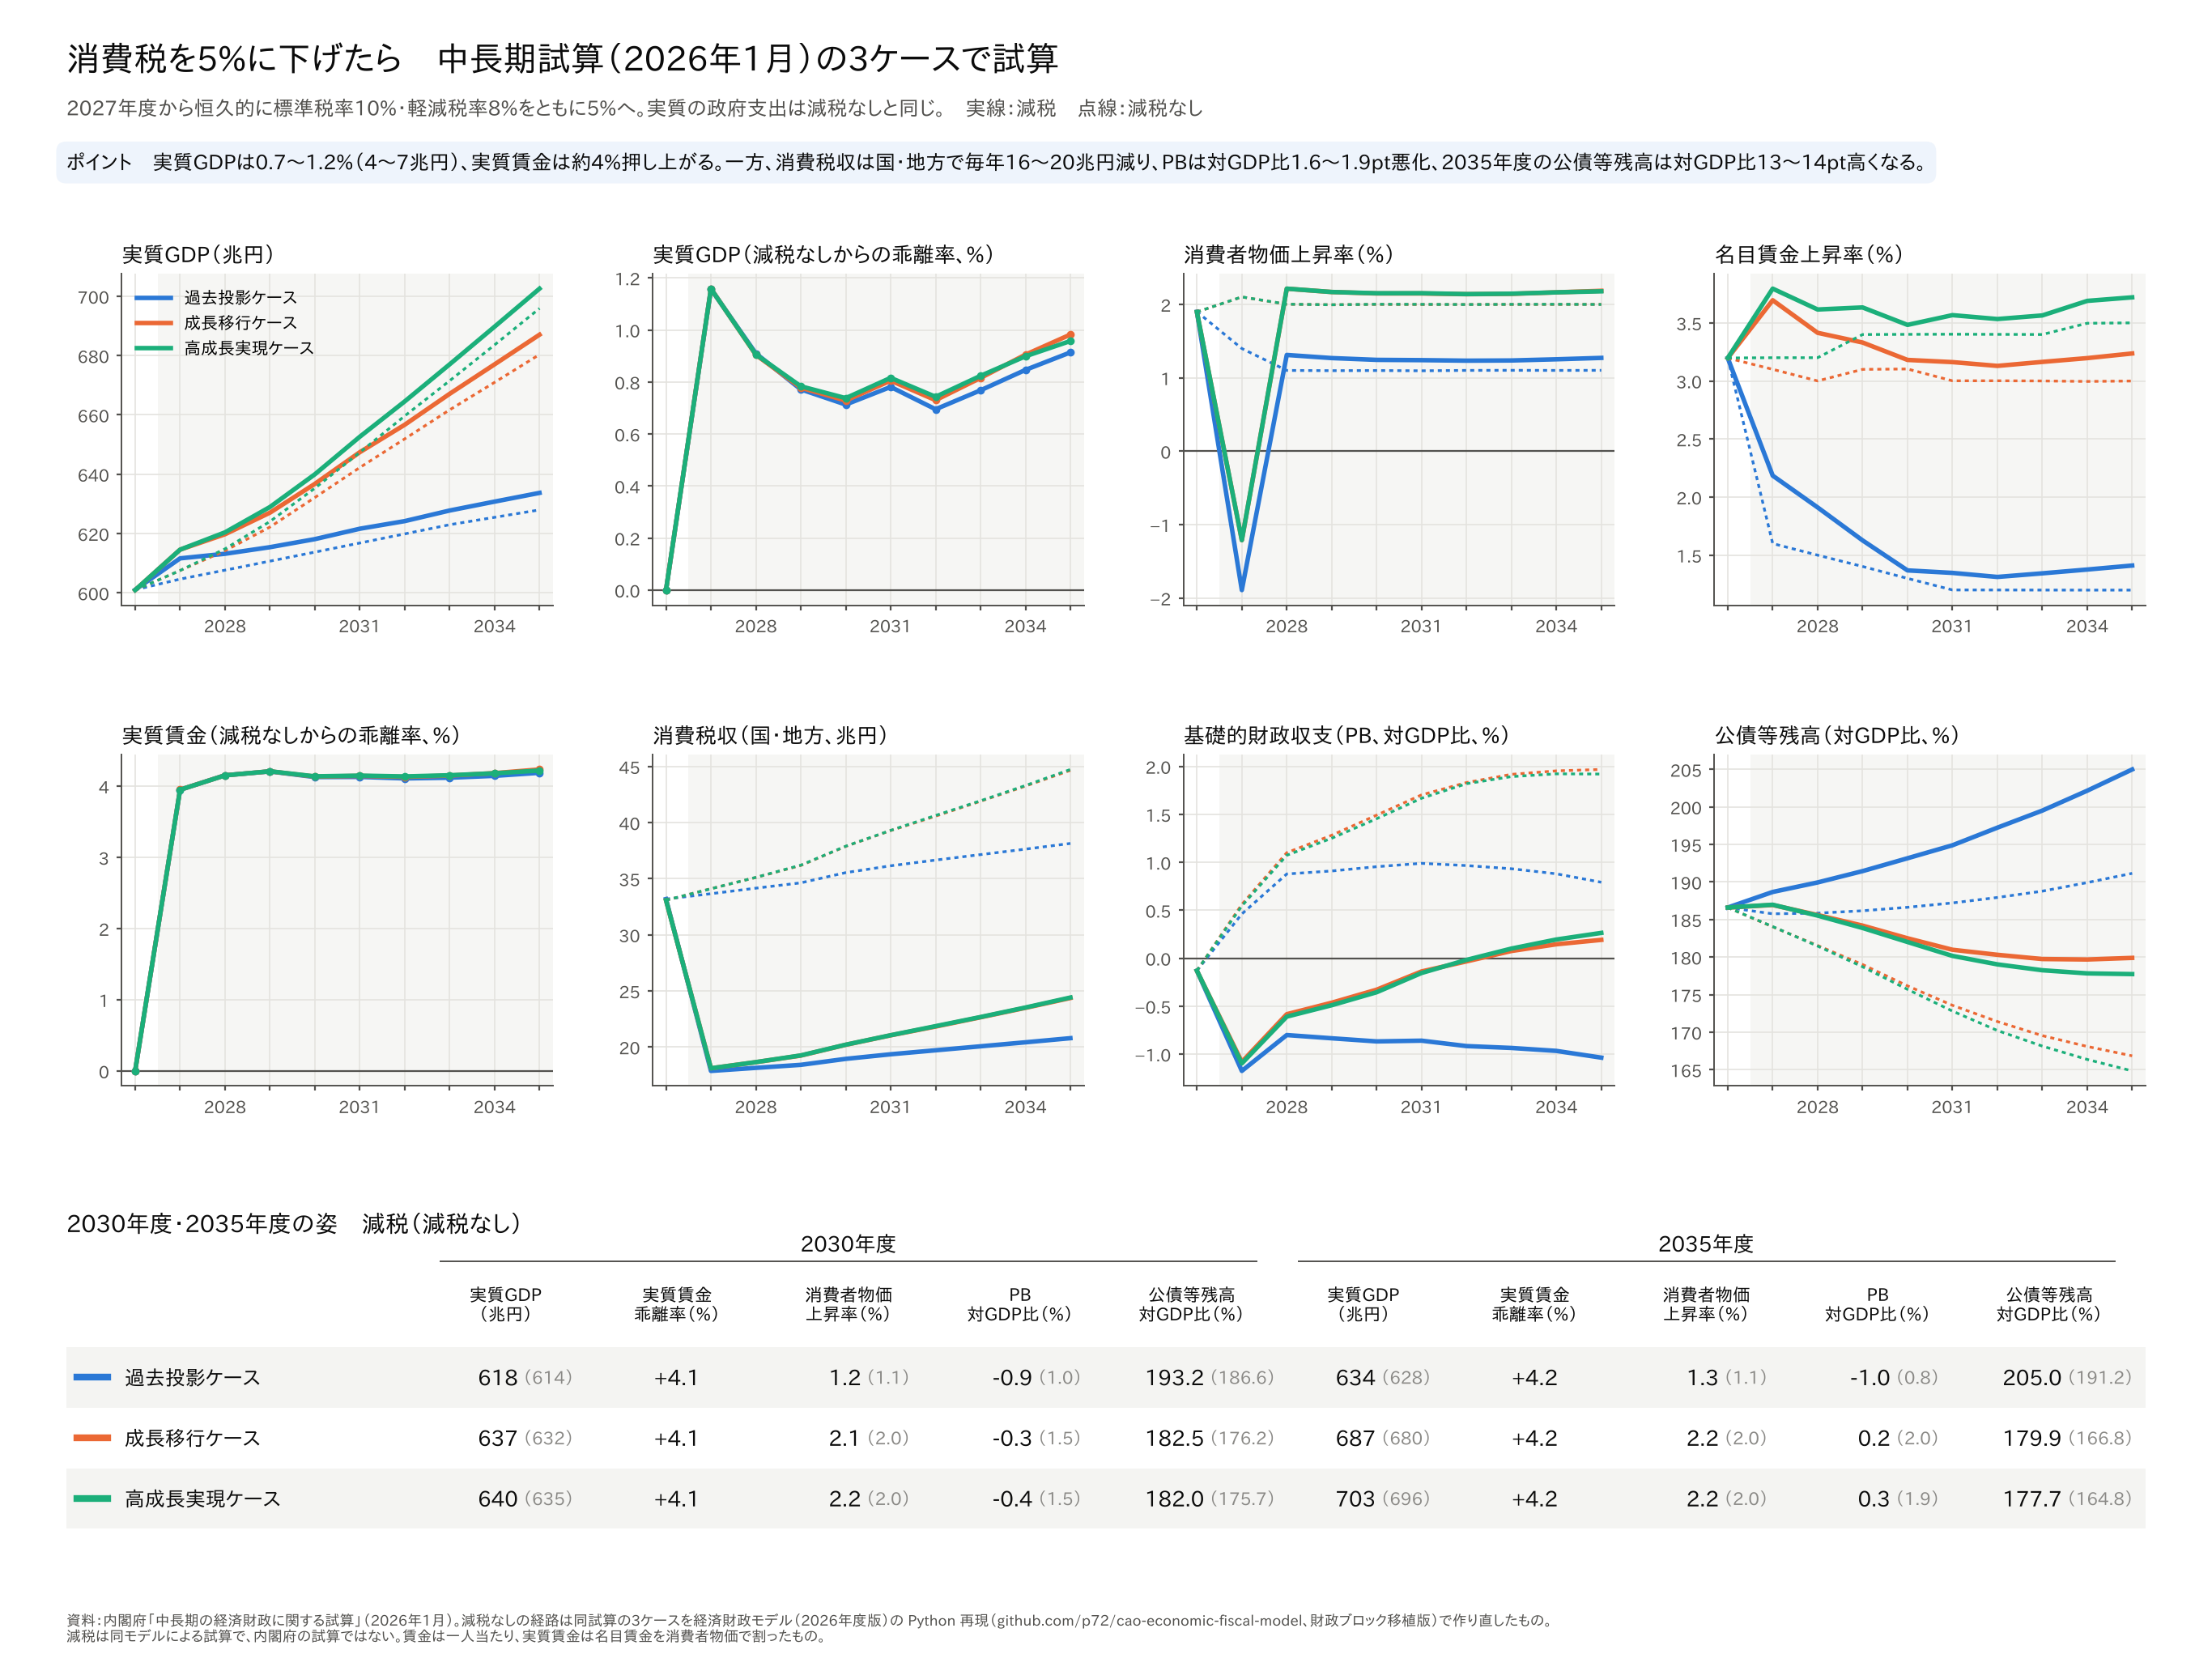

The table this chart was drawn from, first rows:
case, scen, year, rgdp, rgdp_g, ngdp, cpi_g, pgdp_g, cp, w, w_g, rw, pb, debt, rgb, tciv
kako, base, 2026, 601027, 1.297, 691.9, 1.9, 2.001, 306000, 46.15, 3.197, 0.4061, -0.13, 186.6, 2.1, 33.18
kako, cut, 2026, 601027, 1.297, 691.9, 1.9, 2.001, 306000, 46.15, 3.197, 0.4061, -0.13, 186.6, 2.1, 33.18
kako, base, 2027, 604625, 0.5987, 703.7, 1.399, 1.101, 308617, 46.89, 1.6, 0.4069, 0.4613, 185.8, 2.101, 33.66
kako, cut, 2027, 611622, 1.763, 696.8, -1.891, -1.033, 314569, 47.16, 2.185, 0.423, -1.176, 188.7, 2.153, 17.87
kako, base, 2028, 607641, 0.4987, 712.2, 1.101, 0.7015, 310208, 47.6, 1.5, 0.4085, 0.8784, 185.9, 2.001, 34.16
kako, cut, 2028, 613169, 0.2528, 705.2, 1.312, 0.943, 315249, 48.06, 1.911, 0.4255, -0.8015, 189.9, 2.379, 18.14
kako, base, 2029, 610682, 0.5005, 720.8, 1.098, 0.702, 310433, 48.26, 1.403, 0.4098, 0.9096, 186.2, 1.999, 34.63
kako, cut, 2029, 615393, 0.3628, 714.1, 1.269, 0.8924, 315110, 48.85, 1.627, 0.427, -0.8352, 191.5, 2.404, 18.41
kako, base, 2030, 613730, 0.4991, 729.5, 1.099, 0.7011, 315447, 48.89, 1.3, 0.4106, 0.9545, 186.6, 1.999, 35.54
kako, cut, 2030, 618107, 0.4409, 723.4, 1.245, 0.863, 320444, 49.51, 1.369, 0.4275, -0.8677, 193.2, 2.515, 18.94
kako, base, 2031, 616797, 0.4997, 738.2, 1.096, 0.6995, 317065, 49.48, 1.201, 0.411, 0.9893, 187.2, 1.901, 36.15
kako, cut, 2031, 621614, 0.5674, 733.8, 1.241, 0.859, 323094, 50.18, 1.347, 0.428, -0.86, 194.9, 2.52, 19.35
kako, base, 2032, 619875, 0.4991, 747.1, 1.101, 0.7018, 317361, 50.07, 1.2, 0.4114, 0.9661, 187.9, 1.899, 36.66
kako, cut, 2032, 624184, 0.4134, 743.1, 1.234, 0.8502, 324469, 50.84, 1.313, 0.4283, -0.9165, 197.2, 2.586, 19.7
kako, base, 2033, 622972, 0.4995, 756.1, 1.102, 0.7012, 317356, 50.67, 1.2, 0.4118, 0.9329, 188.8, 1.801, 37.15
kako, cut, 2033, 627756, 0.5723, 753.6, 1.236, 0.847, 325744, 51.52, 1.344, 0.4288, -0.936, 199.5, 2.561, 20.06
kako, base, 2034, 625465, 0.4003, 764.5, 1.101, 0.7009, 317330, 51.28, 1.199, 0.4122, 0.8802, 189.9, 1.799, 37.63
kako, cut, 2034, 630759, 0.4783, 763.8, 1.253, 0.8655, 326921, 52.23, 1.376, 0.4293, -0.9667, 202.2, 2.585, 20.42
kako, base, 2035, 627963, 0.3993, 772.9, 1.102, 0.7016, 317454, 51.9, 1.199, 0.4126, 0.792, 191.2, 1.702, 38.14
kako, cut, 2035, 633700, 0.4663, 774.2, 1.272, 0.8871, 328144, 52.97, 1.411, 0.4299, -1.037, 205, 2.525, 20.78
seicho, base, 2026, 600922, 1.297, 691.8, 1.897, 2, 304489, 46.15, 3.197, 0.4061, -0.1308, 186.6, 2.099, 33.08
seicho, cut, 2026, 600922, 1.297, 691.8, 1.897, 2, 304489, 46.15, 3.197, 0.4061, -0.1308, 186.6, 2.099, 33.08
seicho, base, 2027, 607514, 1.097, 710.6, 2.101, 1.603, 309773, 47.58, 3.1, 0.4101, 0.561, 184, 2.302, 34.11
seicho, cut, 2027, 614554, 2.269, 703.6, -1.212, -0.5476, 315752, 47.86, 3.695, 0.4263, -1.082, 186.9, 2.354, 18.1
seicho, base, 2028, 614197, 1.1, 729.9, 2.002, 1.604, 313482, 49.01, 3, 0.4141, 1.1, 181.5, 2.5, 35.11
seicho, cut, 2028, 619749, 0.8454, 722.7, 2.214, 1.849, 318544, 49.49, 3.414, 0.4313, -0.5839, 185.6, 2.878, 18.64
seicho, base, 2029, 622181, 1.3, 751.2, 1.996, 1.602, 316548, 50.53, 3.1, 0.4186, 1.282, 179, 2.7, 36.18
seicho, cut, 2029, 627023, 1.174, 744.3, 2.169, 1.796, 321343, 51.14, 3.331, 0.4362, -0.4643, 184.2, 3.107, 19.23
seicho, base, 2030, 632139, 1.601, 775.5, 2, 1.604, 326136, 52.1, 3.103, 0.4231, 1.492, 176.2, 2.9, 37.88
seicho, cut, 2030, 636744, 1.55, 769.2, 2.149, 1.772, 331357, 52.76, 3.181, 0.4406, -0.3285, 182.5, 3.418, 20.19
seicho, base, 2031, 642251, 1.6, 800.5, 1.999, 1.598, 332125, 53.66, 3.001, 0.4273, 1.703, 173.6, 3, 39.29
seicho, cut, 2031, 647422, 1.677, 795.9, 2.149, 1.764, 338505, 54.43, 3.162, 0.445, -0.1381, 181, 3.626, 21.04
seicho, base, 2032, 651916, 1.505, 825.5, 1.999, 1.599, 336368, 55.27, 3.002, 0.4315, 1.832, 171.4, 3.1, 40.57
seicho, cut, 2032, 656675, 1.429, 821.5, 2.139, 1.758, 343976, 56.14, 3.13, 0.4493, -0.03334, 180.3, 3.8, 21.82
seicho, base, 2033, 661708, 1.502, 851.3, 2, 1.598, 340776, 56.93, 3, 0.4357, 1.917, 169.5, 3.2, 41.91
seicho, cut, 2033, 667104, 1.588, 849.2, 2.144, 1.756, 349878, 57.91, 3.164, 0.4538, 0.07511, 179.7, 3.981, 22.65
seicho, base, 2034, 670971, 1.4, 877.1, 2, 1.603, 345015, 58.63, 2.996, 0.4399, 1.954, 168.1, 3.3, 43.26
seicho, cut, 2034, 677044, 1.49, 877.2, 2.164, 1.783, 355562, 59.76, 3.197, 0.4583, 0.1452, 179.7, 4.117, 23.49
seicho, base, 2035, 680362, 1.4, 903.6, 2.001, 1.603, 349509, 60.39, 2.999, 0.4443, 1.968, 166.8, 3.301, 44.66
seicho, cut, 2035, 687045, 1.477, 906.2, 2.185, 1.807, 361429, 61.7, 3.237, 0.4631, 0.1911, 179.9, 4.166, 24.36
koseicho, base, 2026, 600929, 1.297, 691.8, 1.897, 1.997, 304515, 46.15, 3.198, 0.4061, -0.1301, 186.6, 2.099, 33.08
koseicho, cut, 2026, 600929, 1.297, 691.8, 1.897, 1.997, 304515, 46.15, 3.198, 0.4061, -0.1301, 186.6, 2.099, 33.08
koseicho, base, 2027, 607522, 1.097, 710.5, 2.102, 1.603, 309661, 47.63, 3.2, 0.4105, 0.545, 184.1, 2.402, 34.1
koseicho, cut, 2027, 614558, 2.268, 703.6, -1.211, -0.5474, 315639, 47.9, 3.795, 0.4267, -1.097, 187, 2.454, 18.1
koseicho, base, 2028, 614826, 1.202, 730.6, 2.003, 1.604, 313495, 49.15, 3.2, 0.4153, 1.073, 181.5, 2.7, 35.12
koseicho, cut, 2028, 620394, 0.9495, 723.4, 2.215, 1.85, 318564, 49.63, 3.615, 0.4325, -0.6092, 185.5, 3.078, 18.65
koseicho, base, 2029, 624048, 1.5, 753.5, 1.995, 1.601, 316700, 50.82, 3.4, 0.421, 1.251, 178.7, 3, 36.21
koseicho, cut, 2029, 628937, 1.377, 746.5, 2.169, 1.797, 321514, 51.44, 3.633, 0.4387, -0.4905, 183.9, 3.407, 19.25
koseicho, base, 2030, 635281, 1.8, 779.3, 2.002, 1.6, 326096, 52.55, 3.401, 0.4268, 1.455, 175.7, 3.201, 37.9
koseicho, cut, 2030, 639969, 1.754, 773.1, 2.152, 1.771, 331343, 53.23, 3.483, 0.4444, -0.3551, 182, 3.72, 20.2
koseicho, base, 2031, 647349, 1.9, 806.8, 2.001, 1.599, 332076, 54.34, 3.402, 0.4326, 1.668, 172.8, 3.301, 39.31
koseicho, cut, 2031, 652630, 1.978, 802.3, 2.153, 1.77, 338480, 55.13, 3.567, 0.4506, -0.1544, 180.2, 3.928, 21.05
koseicho, base, 2032, 659645, 1.9, 835.3, 1.999, 1.6, 336783, 56.19, 3.401, 0.4386, 1.82, 170.2, 3.499, 40.63
koseicho, cut, 2032, 664547, 1.826, 831.4, 2.141, 1.763, 344428, 57.07, 3.533, 0.4567, -0.01781, 179, 4.201, 21.86
koseicho, base, 2033, 671518, 1.8, 863.9, 2.001, 1.599, 340933, 58.1, 3.4, 0.4446, 1.894, 168.1, 3.601, 41.94
koseicho, cut, 2033, 677049, 1.881, 861.9, 2.146, 1.762, 350063, 59.11, 3.564, 0.4631, 0.1004, 178.2, 4.384, 22.67
koseicho, base, 2034, 683605, 1.8, 893.5, 2.002, 1.601, 345223, 60.13, 3.497, 0.4511, 1.923, 166.4, 3.601, 43.3
koseicho, cut, 2034, 689749, 1.876, 893.8, 2.165, 1.784, 355775, 61.29, 3.689, 0.47, 0.1949, 177.8, 4.421, 23.52
koseicho, base, 2035, 695909, 1.8, 924.2, 2, 1.6, 350016, 62.23, 3.5, 0.4578, 1.921, 164.8, 3.699, 44.74
koseicho, cut, 2035, 702572, 1.859, 926.8, 2.179, 1.803, 361923, 63.57, 3.72, 0.4771, 0.2638, 177.7, 4.564, 24.41
